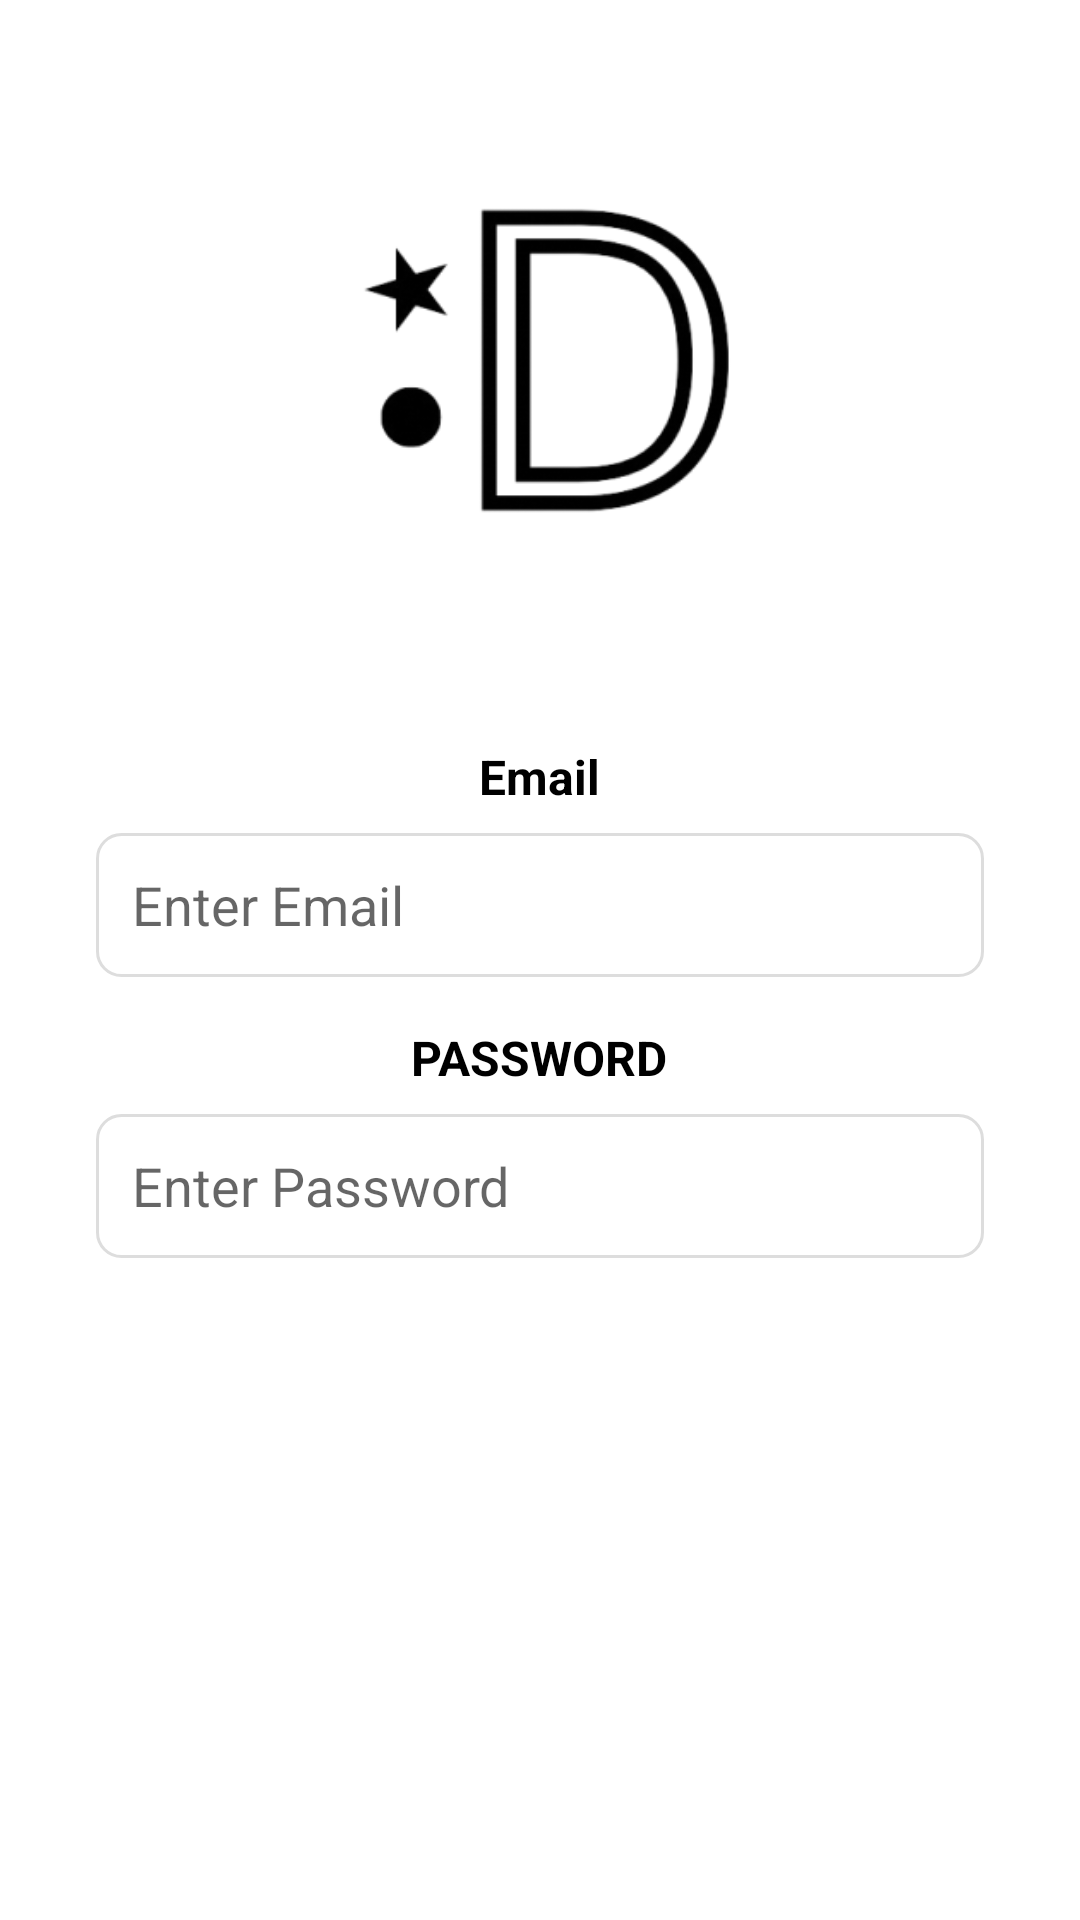

This screen was rendered from an Android layout file. Write that file and the resources it references.
<!-- AndroidManifest.xml: application theme Theme.AppCompat.Light.DarkActionBar -->
<!-- res/layout/activity_login.xml -->
<?xml version="1.0" encoding="utf-8"?>
<ScrollView xmlns:android="http://schemas.android.com/apk/res/android"
    android:layout_width="match_parent"
    android:layout_height="match_parent"
    android:background="#FFFFFF"
    android:padding="16dp">

    <LinearLayout
        android:layout_width="match_parent"
        android:layout_height="wrap_content"
        android:orientation="vertical"
        android:gravity="center_horizontal">

        <ImageView
            android:id="@+id/logoImage"
            android:layout_width="200dp"
            android:layout_height="200dp"
            android:layout_gravity="center_horizontal"
            android:layout_marginBottom="32dp"
            android:src="@drawable/blacklogo"
            android:scaleType="fitCenter" />

        <TextView
            android:id="@+id/usernameLabel"
            android:layout_width="wrap_content"
            android:layout_height="wrap_content"
            android:layout_marginBottom="8dp"
            android:text="Email"
            android:textColor="#000000"
            android:textSize="16sp"
            android:textStyle="bold" />

        <EditText
            android:id="@+id/emailEditText"
            android:layout_width="match_parent"
            android:layout_height="48dp"
            android:hint="Enter Email"
            android:inputType="text"
            android:background="@drawable/edit_text_background"
            android:padding="12dp"
            android:layout_marginBottom="16dp"
            android:layout_marginHorizontal="16dp"/>

        <TextView
            android:id="@+id/passwordLabel"
            android:layout_width="wrap_content"
            android:layout_height="wrap_content"
            android:text="PASSWORD"
            android:textStyle="bold"
            android:textColor="#000000"
            android:textSize="16sp"
            android:layout_marginBottom="8dp"
            />

        <EditText
            android:id="@+id/passwordEditText"
            android:layout_width="match_parent"
            android:layout_height="48dp"
            android:hint="Enter Password"
            android:inputType="textPassword"
            android:background="@drawable/edit_text_background"
            android:padding="12dp"
            android:layout_marginBottom="32dp"
            android:layout_marginHorizontal="16dp"/>

        <Button
            android:id="@+id/loginButton"
            android:layout_width="match_parent"
            android:layout_height="wrap_content"
            android:text="Login"
            android:background="@drawable/rounded_button"
            android:textColor="#FFFFFF"
            android:textAllCaps="false"
            android:textSize="16sp"
            android:layout_marginBottom="16dp"
            android:padding="12dp"
            android:layout_marginHorizontal="80dp"
            />

        <Button
            android:id="@+id/signupButton"
            android:layout_width="match_parent"
            android:layout_height="wrap_content"
            android:text="Sign Up"
            android:background="@drawable/rounded_button"
            android:textColor="#FFFFFF"
            android:textAllCaps="false"
            android:textSize="16sp"
            android:padding="12dp"
            android:layout_marginHorizontal="80dp"/>
    </LinearLayout>
</ScrollView>
<!-- resources referenced by this layout -->
<resources>
  <!-- drawable blacklogo: png bitmap (drawable, 22204 bytes) -->
  <!-- drawable edit_text_background (drawable) -->
  <?xml version="1.0" encoding="utf-8"?>
  <shape xmlns:android="http://schemas.android.com/apk/res/android">
      <solid android:color="#FFFFFF"/>
      <stroke android:width="1dp" android:color="#DDDDDD"/>
      <corners android:radius="8dp"/>
      <padding
          android:left="10dp"
          android:top="10dp"
          android:right="10dp"
          android:bottom="10dp"/>
  </shape>
</resources>
